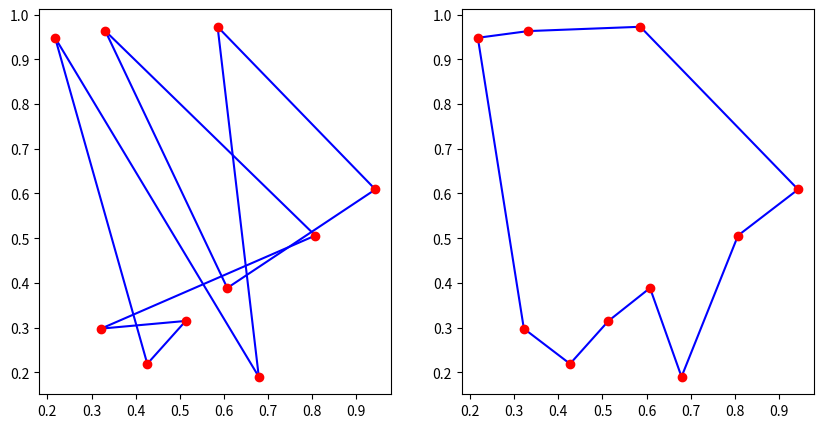

The script that saved this image:
import numpy as np
import matplotlib.pyplot as plt


# Source: https://www.youtube.com/watch?v=35fzyblVdmA&ab_channel=ComputationalScientist


class Coordinate:

    def __init__(self, x, y):
        self.x = x
        self.y = y   

    @staticmethod
    def get_distance(a:int, b:int) -> float:
        return np.sqrt(np.abs(a.x - b.x) + np.abs(a.y + b.y))

    @staticmethod
    def get_total_distance(coords:list) -> float:
        dist = 0
        for first, second in zip(coords[:-1], coords[1:]):
            dist += Coordinate.get_distance(first, second)
        dist += Coordinate.get_distance(coords[0], coords[-1])
        return dist

if __name__ == '__main__':
    
    # Read in the coordinates from file
    # with open('coordinates.txt', 'r') as f:
    #     lines = [(line.strip().split(', ')) for line in f]
    #     coords = [Coordinate(int(l[0]), int(l[1])) for l in lines]

    coords = [Coordinate(np.random.uniform(), np.random.uniform()) for _ in range(10)]

    #Plot
    fig = plt.figure(figsize=(10, 5))
    ax1 = fig.add_subplot(121)
    ax2 = fig.add_subplot(122)

    for first, second in zip(coords[:-1], coords[1:]):
        ax1.plot([first.x, second.x], [first.y, second.y], 'b')
    ax1.plot([coords[0].x, coords[-1].x], [coords[0].y, coords[-1].y], 'b')

    for c in coords:
        ax1.plot(c.x, c.y, 'ro')

    
    # Simulated Annealing Algorithm
    cost0 = Coordinate.get_total_distance(coords)
    
    T = 30
    factor = 0.99
    T_init = T

    for i in range(1000):
        print(f'{i} cost = {cost0}')

        T = T * factor
        for j in range(100):
            # Exchange two coordinates and get a new neighbour solution
            r1, r2 = np.random.randint(0, len(coords), size=2) # Get two numbers from the indices of the coords

    #         # switch r1 & r2
            temp = coords[r1]
            coords[r1] = coords[r2] 
            coords[r2] = temp

    #         # Get the new cost
            cost1 = Coordinate.get_total_distance(coords=coords)

            if cost1 < cost0:
                cost0 = cost1
            else:
                x = np.random.uniform()
                if x < np.exp((cost0-cost1)/T):
                    cost0 = cost1
                else:
                    # switch r1 & r2
                    temp = coords[r1]
                    coords[r1] = coords[r2] 
                    coords[r2] = temp

    # #Plot
    for first, second in zip(coords[:-1], coords[1:]):
        ax2.plot([first.x, second.x], [first.y, second.y], 'b')
    ax2.plot([coords[0].x, coords[-1].x], [coords[0].y, coords[-1].y], 'b')

    for c in coords:
        ax2.plot(c.x, c.y, 'ro')

    plt.show()
